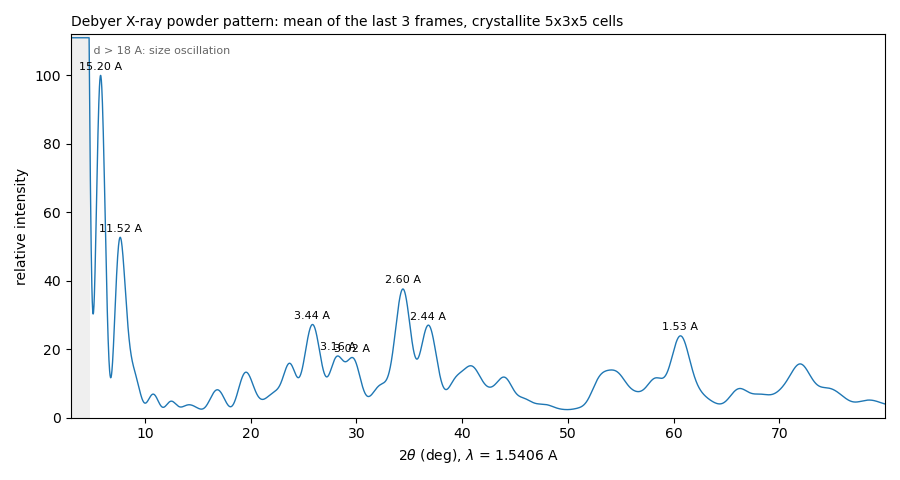

Values plotted in this chart, from the file beside it:
two_theta_deg, intensity, relative_intensity
3.01, 2798, 817.1
3.03, 2576, 752.1
3.05, 2364, 690.2
3.07, 2163, 631.6
3.09, 1974, 576.3
3.11, 1796, 524.4
3.13, 1630, 475.9
3.15, 1475, 430.8
3.17, 1333, 389.1
3.19, 1201, 350.8
3.21, 1082, 315.9
3.23, 973.7, 284.3
3.25, 876.6, 256
3.27, 790.3, 230.8
3.29, 714.5, 208.6
3.31, 648.9, 189.5
3.33, 593, 173.2
3.35, 546.5, 159.6
3.37, 508.8, 148.6
3.39, 479.7, 140.1
3.41, 458.4, 133.9
3.43, 444.7, 129.9
3.45, 438, 127.9
3.47, 437.7, 127.8
3.49, 443.4, 129.5
3.51, 454.5, 132.7
3.53, 470.5, 137.4
3.55, 490.9, 143.3
3.57, 515.3, 150.5
3.59, 543, 158.6
3.61, 573.7, 167.5
3.63, 606.8, 177.2
3.65, 641.9, 187.4
3.67, 678.5, 198.1
3.69, 716.3, 209.2
3.71, 754.8, 220.4
3.73, 793.5, 231.7
3.75, 832.3, 243
3.77, 870.6, 254.2
3.79, 908.2, 265.2
3.81, 944.8, 275.9
3.83, 980.1, 286.2
3.85, 1014, 296
3.87, 1046, 305.4
3.89, 1076, 314.1
3.91, 1103, 322.2
3.93, 1129, 329.6
3.95, 1151, 336.2
3.97, 1172, 342.1
3.99, 1189, 347.2
4.01, 1204, 351.5
4.03, 1215, 354.9
4.05, 1224, 357.5
4.07, 1230, 359.2
4.09, 1233, 360
4.11, 1233, 360.1
4.13, 1230, 359.2
4.15, 1225, 357.6
4.17, 1216, 355.1
4.19, 1205, 351.9
... 3,790 more rows
